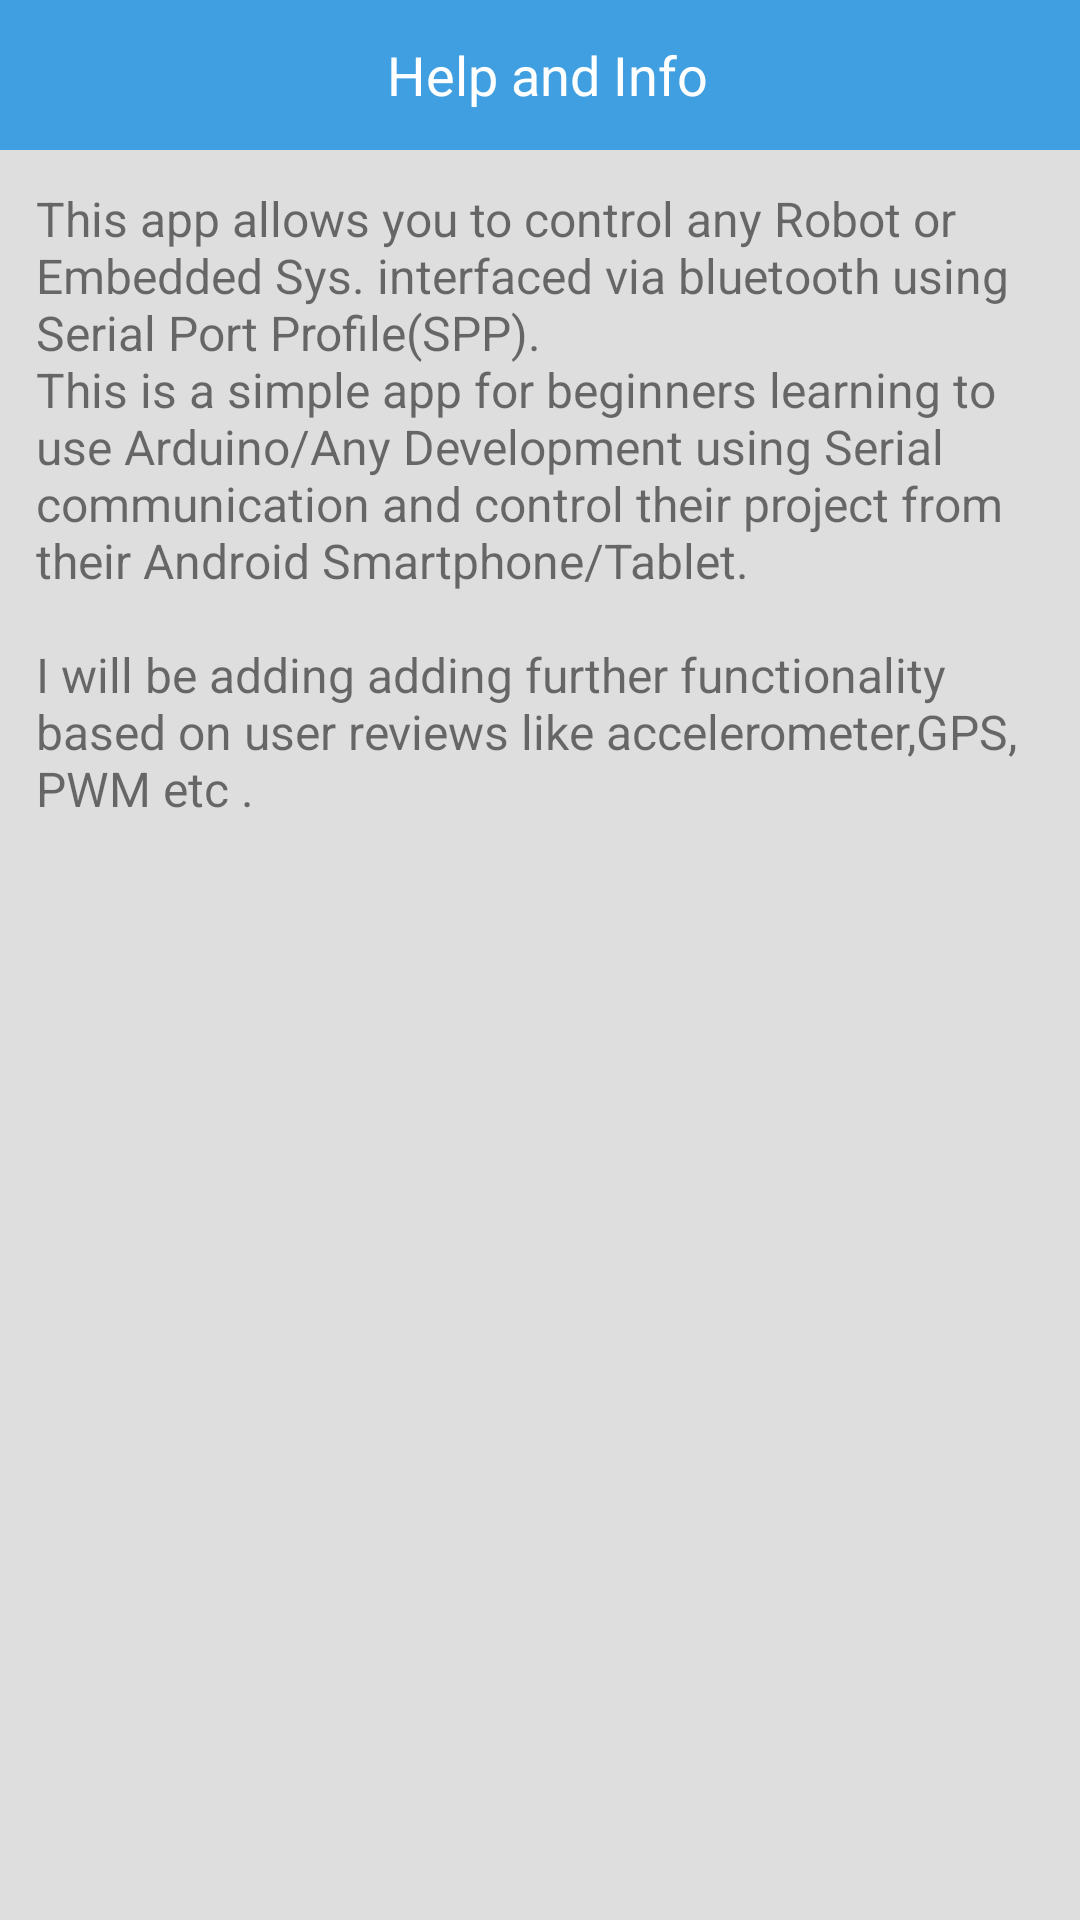

Here is an Android app screen rendered from its layout file. Give the layout XML and the strings, colors and styles it references.
<!-- AndroidManifest.xml: application theme AppTheme -->
<!-- res/layout/activity_help.xml -->
<?xml version="1.0" encoding="utf-8"?>

<LinearLayout xmlns:android="http://schemas.android.com/apk/res/android"
    android:orientation="vertical"
    android:layout_width="match_parent"
    android:layout_height="match_parent"

    >


    <TextView
        android:layout_width="match_parent"
        android:layout_height="50dp"
        android:background="@color/blue"
        android:paddingLeft="5dp"
        android:text="Help and Info"
        android:gravity="center"
        android:textColor="#fff"
        android:textSize="18sp"
        />
    <ScrollView
        android:layout_width="wrap_content"
        android:layout_height="wrap_content"
        android:padding="12dp"
        >
        <TextView
            android:textSize="16dp"
            android:layout_width="wrap_content"
            android:layout_height="wrap_content"
            android:text="@string/app_description"
            android:autoLink="web"/>

    </ScrollView>
</LinearLayout>
<!-- resources referenced by this layout -->
<resources>
  <color name="blue">#FF3F9FE0</color>
  <string name="app_description">This app allows you to control any Robot or Embedded Sys. interfaced via bluetooth using Serial Port Profile(SPP).\nThis is a simple app for beginners learning to use Arduino/Any Development using Serial communication and control their project from their Android Smartphone/Tablet.\n\nI will be adding adding further functionality based on user reviews like accelerometer,GPS, PWM etc .
      </string>
  <style name="AppTheme" parent="Theme.AppCompat.Light.NoActionBar">
  
          
  
          <item name="colorPrimary">@color/blue</item>
          <item name="colorPrimaryDark">@color/blue</item>
          <item name="colorAccent">@color/blue</item>
  
          <item name="android:windowBackground">@color/myWindowBackground</item>
  
  
      </style>
  <color name="myWindowBackground">#DEDEDE</color>
</resources>
